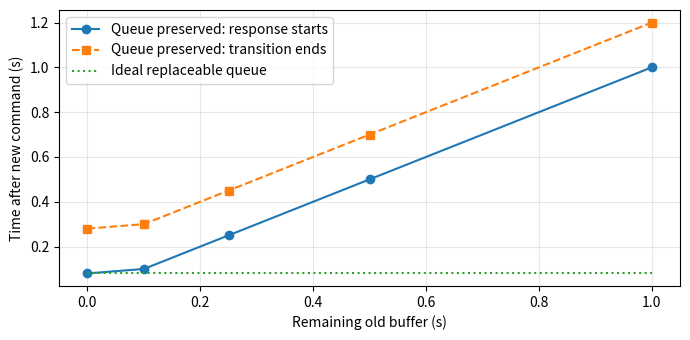

Reproduce this figure in Python.
# -*- coding: utf-8 -*-
import numpy as np
import matplotlib.pyplot as plt

buffer = np.array([0.0, 0.1, 0.25, 0.5, 1.0])
compute = 0.08
transition = 0.20
start_fifo = np.maximum(buffer, compute)
finish_fifo = start_fifo + transition
start_replace = np.full_like(buffer, compute)
for b, start, finish in zip(buffer, start_fifo, finish_fifo):
    print(f"旧缓存={b:.2f} s: 首次新响应={start:.2f} s, "
          f"过渡完成={finish:.2f} s")
print(f"理想可替换接口首次响应: {compute:.2f} s")
fig, ax = plt.subplots(figsize=(7, 3.5))
ax.plot(buffer, start_fifo, "o-", label="Queue preserved: response starts")
ax.plot(buffer, finish_fifo, "s--", label="Queue preserved: transition ends")
ax.plot(buffer, start_replace, ":", label="Ideal replaceable queue")
ax.set(xlabel="Remaining old buffer (s)", ylabel="Time after new command (s)")
ax.legend()
ax.grid(alpha=0.3)
fig.tight_layout()
plt.show()
